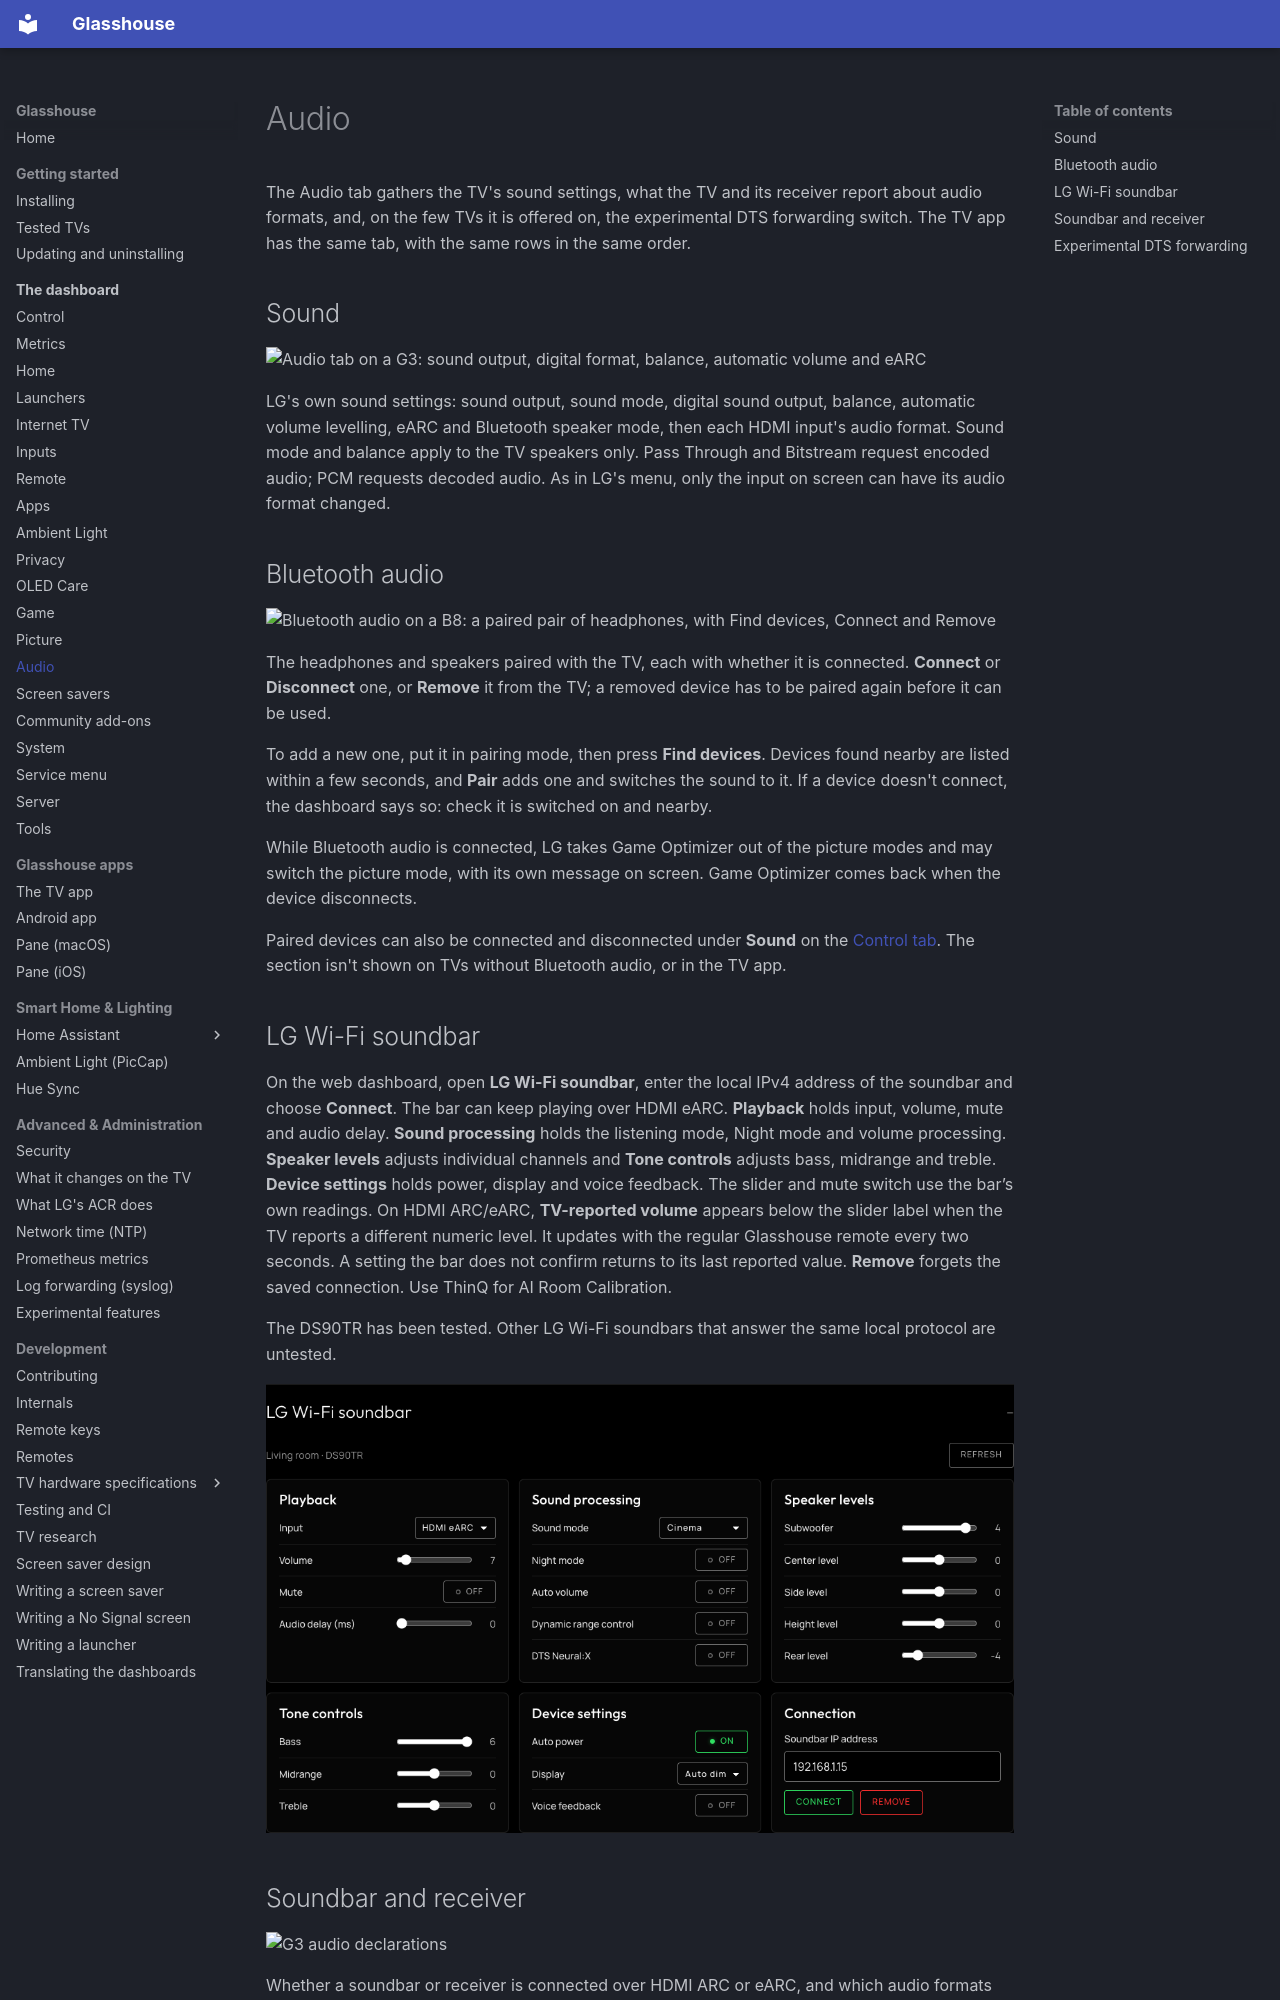

repository: rorygallagher2024/glasshouse · page: dashboard/audio/index.html · generator: mkdocs

# Audio

The Audio tab gathers the TV's sound settings, what the TV and its receiver
report about audio formats, and, on the few TVs it is offered on, the
experimental DTS forwarding switch. The TV app has the same tab, with the
same rows in the same order.

## Sound

![Audio tab on a G3: sound output, digital format, balance, automatic volume and eARC](../screenshots/audio-g3-sound.png)

LG's own sound settings: sound output, sound mode, digital sound output,
balance, automatic volume levelling, eARC and Bluetooth speaker mode, then each
HDMI input's audio format. Sound mode and balance apply to the TV speakers
only. Pass Through and Bitstream request encoded audio; PCM requests decoded
audio. As in LG's menu, only the input on screen can have its audio format
changed.

## Bluetooth audio

![Bluetooth audio on a B8: a paired pair of headphones, with Find devices, Connect and Remove](../screenshots/audio-bluetooth.png)

The headphones and speakers paired with the TV, each with whether it is
connected. **Connect** or **Disconnect** one, or **Remove** it from the TV; a
removed device has to be paired again before it can be used.

To add a new one, put it in pairing mode, then press **Find devices**. Devices
found nearby are listed within a few seconds, and **Pair** adds one and
switches the sound to it. If a device doesn't connect, the dashboard says so:
check it is switched on and nearby.

While Bluetooth audio is connected, LG takes Game Optimizer out of the picture
modes and may switch the picture mode, with its own message on screen. Game
Optimizer comes back when the device disconnects.

Paired devices can also be connected and disconnected under **Sound** on the
[Control tab](control.md). The section isn't shown on TVs without Bluetooth
audio, or in the TV app.

## LG Wi-Fi soundbar

On the web dashboard, open **LG Wi-Fi soundbar**, enter the local IPv4 address of the soundbar and choose **Connect**. The bar can keep playing over HDMI eARC. **Playback** holds input, volume, mute and audio delay. **Sound processing** holds the listening mode, Night mode and volume processing. **Speaker levels** adjusts individual channels and **Tone controls** adjusts bass, midrange and treble. **Device settings** holds power, display and voice feedback. The slider and mute switch use the bar’s own readings. On HDMI ARC/eARC, **TV-reported volume** appears below the slider label when the TV reports a different numeric level. It updates with the regular Glasshouse remote every two seconds. A setting the bar does not confirm returns to its last reported value. **Remove** forgets the saved connection. Use ThinQ for AI Room Calibration.

The DS90TR has been tested. Other LG Wi-Fi soundbars that answer the same local protocol are untested.

![LG Wi-Fi soundbar settings on a DS90TR](../screenshots/audio-ds90tr.png)
